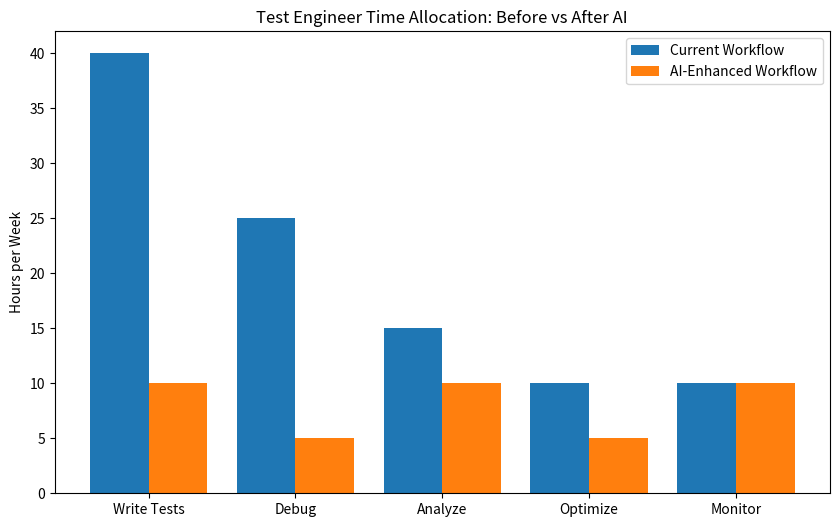
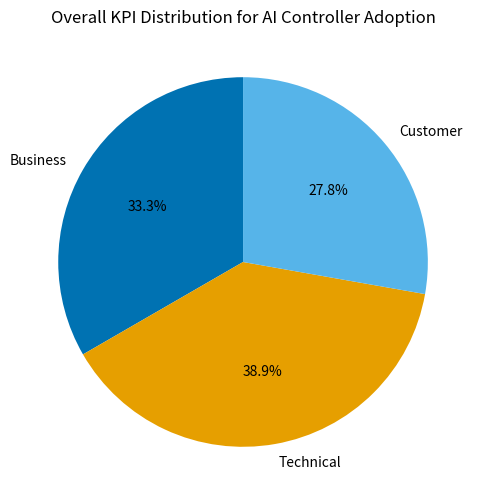

Write Python code to recreate these figures, in order.
import numpy as np
import matplotlib.pyplot as plt

tasks = ["Write Tests", "Debug", "Analyze", "Optimize", "Monitor"]
current = [40, 25, 15, 10, 10]
ai = [10, 5, 10, 5, 10]

plt.figure(figsize=(10,6))
x = np.arange(len(tasks))
plt.bar(x-0.2, current, width=0.4, label="Current Workflow")
plt.bar(x+0.2, ai, width=0.4, label="AI-Enhanced Workflow")
plt.xticks(x, tasks)
plt.ylabel("Hours per Week")
plt.title("Test Engineer Time Allocation: Before vs After AI")
plt.legend()
plt.show()


categories = ["Business", "Technical", "Customer"]
scores = [60, 70, 50]

plt.figure(figsize=(6,6))
plt.pie(scores, labels=categories, autopct="%1.1f%%", startangle=90, colors=["#0072B2", "#E69F00", "#56B4E9"])
plt.title("Overall KPI Distribution for AI Controller Adoption")
plt.show()